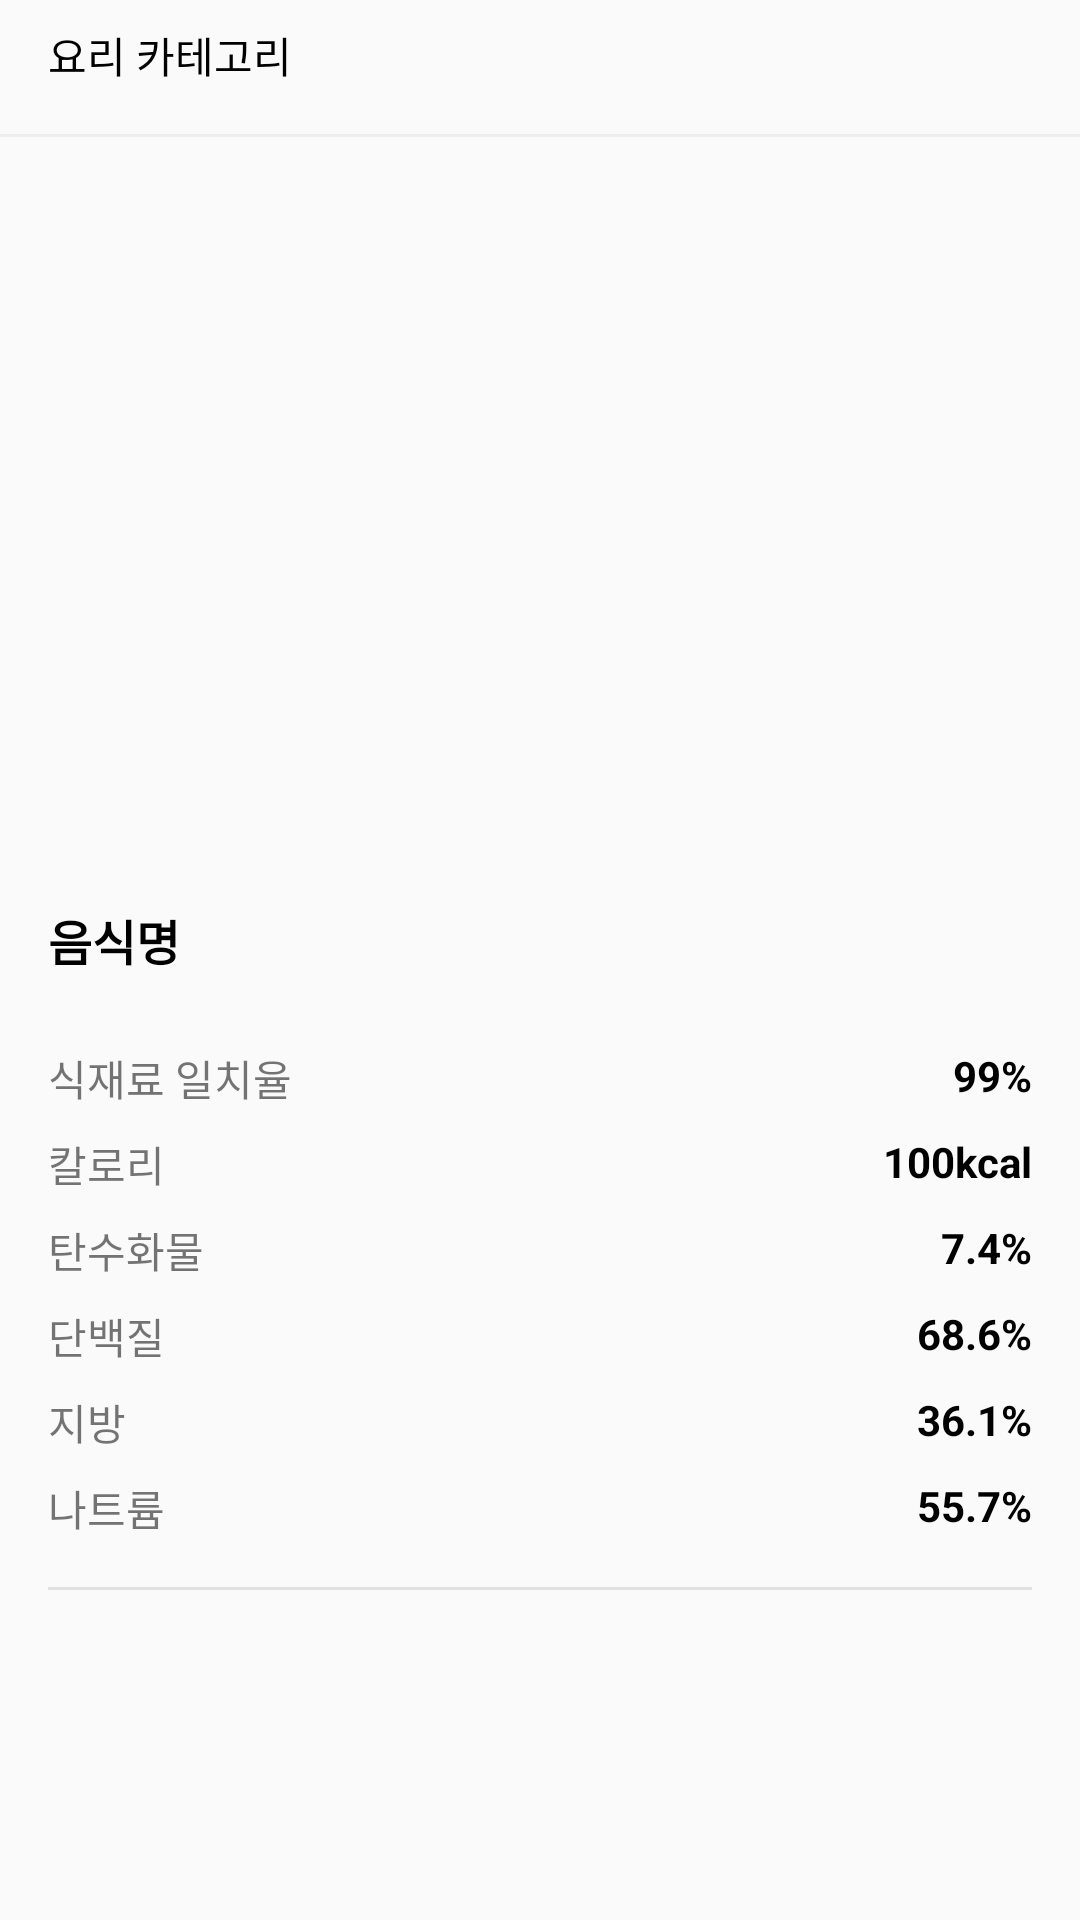

Produce the Android XML layout that renders to this screen, including the resource entries it uses.
<!-- AndroidManifest.xml: application theme AppTheme -->
<!-- res/layout/fragment_food_home_tab.xml -->
<?xml version="1.0" encoding="utf-8"?>
<LinearLayout
    xmlns:android="http://schemas.android.com/apk/res/android"
    xmlns:tools="http://schemas.android.com/tools"
    android:layout_width="match_parent"
    android:layout_height="match_parent"
    android:orientation="vertical"
    tools:context=".fragment.FoodHomeTab">
    <ScrollView
        android:layout_width="match_parent"
        android:layout_height="wrap_content">
        <LinearLayout
            android:layout_width="match_parent"
            android:layout_height="wrap_content"
            android:orientation="vertical">

            <LinearLayout
                android:layout_width="match_parent"
                android:layout_height="wrap_content"
                android:orientation="vertical">

                <TextView
                    android:layout_width="match_parent"
                    android:layout_height="wrap_content"
                    android:layout_marginBottom="8dp"
                    android:layout_marginHorizontal="16dp"
                    android:layout_marginTop="8dp"
                    android:text="요리 카테고리"
                    android:textColor="#000000"
                    android:textSize="14dp" />

                <android.support.v7.widget.RecyclerView
                    android:id="@+id/detail_food_home_grocery_category_rv"
                    android:layout_width="match_parent"
                    android:layout_height="wrap_content"
                    android:layout_marginHorizontal="16dp" />
            </LinearLayout>

            <View
                android:layout_width="match_parent"
                android:layout_height="1dp"
                android:layout_marginVertical="8dp"
                android:background="@color/colorPrimary"></View>

            <RelativeLayout
                android:layout_width="match_parent"
                android:layout_height="224dp">

                <ImageView
                    android:id="@+id/detail_food_home_img_iv"
                    android:layout_width="match_parent"
                    android:layout_height="match_parent" />
            </RelativeLayout>

            <TextView
                android:id="@+id/detail_food_home_title_tv"
                android:layout_width="match_parent"
                android:layout_height="wrap_content"
                android:layout_marginHorizontal="16dp"
                android:layout_marginTop="24dp"
                android:text="음식명"
                android:textColor="#000000"
                android:textSize="16dp"
                android:textStyle="bold" />

            <RelativeLayout
                android:layout_width="match_parent"
                android:layout_height="wrap_content"
                android:layout_marginTop="24dp">

                <TextView
                    android:layout_width="wrap_content"
                    android:layout_height="wrap_content"
                    android:layout_alignParentLeft="true"
                    android:layout_marginHorizontal="16dp"
                    android:text="식재료 일치율" />

                <TextView
                    android:id="@+id/detail_food_home_persent_tv"
                    android:layout_width="wrap_content"
                    android:layout_height="wrap_content"
                    android:layout_alignParentRight="true"
                    android:layout_marginHorizontal="16dp"
                    android:text="99%"
                    android:textColor="#000000"
                    android:textStyle="bold" />
            </RelativeLayout>

            <RelativeLayout
                android:layout_width="match_parent"
                android:layout_height="wrap_content"
                android:layout_marginTop="8dp">

                <TextView
                    android:layout_width="wrap_content"
                    android:layout_height="wrap_content"
                    android:layout_alignParentLeft="true"
                    android:layout_marginHorizontal="16dp"
                    android:text="칼로리" />

                <TextView
                    android:id="@+id/detail_food_home_calories_tv"
                    android:layout_width="wrap_content"
                    android:layout_height="wrap_content"
                    android:layout_alignParentRight="true"
                    android:layout_marginHorizontal="16dp"
                    android:text="100kcal"
                    android:textColor="#000000"
                    android:textStyle="bold" />
            </RelativeLayout>

            <RelativeLayout
                android:layout_width="match_parent"
                android:layout_height="wrap_content"
                android:layout_marginTop="8dp">

                <TextView
                    android:layout_width="wrap_content"
                    android:layout_height="wrap_content"
                    android:layout_alignParentLeft="true"
                    android:layout_marginHorizontal="16dp"
                    android:text="탄수화물" />

                <TextView
                    android:id="@+id/detail_food_home_carbohydrate_tv"
                    android:layout_width="wrap_content"
                    android:layout_height="wrap_content"
                    android:layout_alignParentRight="true"
                    android:layout_marginHorizontal="16dp"
                    android:text="7.4%"
                    android:textColor="#000000"
                    android:textStyle="bold" />
            </RelativeLayout>

            <RelativeLayout
                android:layout_width="match_parent"
                android:layout_height="wrap_content"
                android:layout_marginTop="8dp">

                <TextView
                    android:layout_width="wrap_content"
                    android:layout_height="wrap_content"
                    android:layout_alignParentLeft="true"
                    android:layout_marginHorizontal="16dp"
                    android:text="단백질" />

                <TextView
                    android:id="@+id/detail_food_home_protein_tv"
                    android:layout_width="wrap_content"
                    android:layout_height="wrap_content"
                    android:layout_alignParentRight="true"
                    android:layout_marginHorizontal="16dp"
                    android:text="68.6%"
                    android:textColor="#000000"
                    android:textStyle="bold" />
            </RelativeLayout>

            <RelativeLayout
                android:layout_width="match_parent"
                android:layout_height="wrap_content"
                android:layout_marginTop="8dp">

                <TextView
                    android:layout_width="wrap_content"
                    android:layout_height="wrap_content"
                    android:layout_alignParentLeft="true"
                    android:layout_marginHorizontal="16dp"
                    android:text="지방" />

                <TextView
                    android:id="@+id/detail_food_home_fat_tv"
                    android:layout_width="wrap_content"
                    android:layout_height="wrap_content"
                    android:layout_alignParentRight="true"
                    android:layout_marginHorizontal="16dp"
                    android:text="36.1%"
                    android:textColor="#000000"
                    android:textStyle="bold" />
            </RelativeLayout>

            <RelativeLayout
                android:layout_width="match_parent"
                android:layout_height="wrap_content"
                android:layout_marginTop="8dp">

                <TextView
                    android:layout_width="wrap_content"
                    android:layout_height="wrap_content"
                    android:layout_alignParentLeft="true"
                    android:layout_marginHorizontal="16dp"
                    android:text="나트륨" />

                <TextView
                    android:id="@+id/detail_food_home_sodium_tv"
                    android:layout_width="wrap_content"
                    android:layout_height="wrap_content"
                    android:layout_alignParentRight="true"
                    android:layout_marginHorizontal="16dp"
                    android:text="55.7%"
                    android:textColor="#000000"
                    android:textStyle="bold" />
            </RelativeLayout>

            <View
                android:layout_width="match_parent"
                android:layout_height="1dp"
                android:layout_marginHorizontal="16dp"
                android:layout_marginTop="16dp"
                android:background="#1A000000" />
        </LinearLayout>

    </ScrollView>
</LinearLayout>
<!-- resources referenced by this layout -->
<resources>
  <color name="colorPrimary">#eeeeee</color>
  <style name="AppTheme" parent="Theme.AppCompat.Light.DarkActionBar">
          
          <item name="colorPrimary">@color/colorPrimary</item>
          <item name="colorPrimaryDark">@color/colorPrimaryDark</item>
          <item name="colorAccent">@color/colorAccent</item>
          <item name="windowActionBar">false</item>
          <item name="windowNoTitle">true</item>
          <item name="android:colorControlHighlight">@color/searchButton</item>
          <item name="android:windowLightStatusBar">true</item>
      </style>
  <color name="colorPrimaryDark">#bcbcbc</color>
  <color name="colorAccent">#FF4081</color>
  <color name="searchButton">#494949</color>
</resources>
